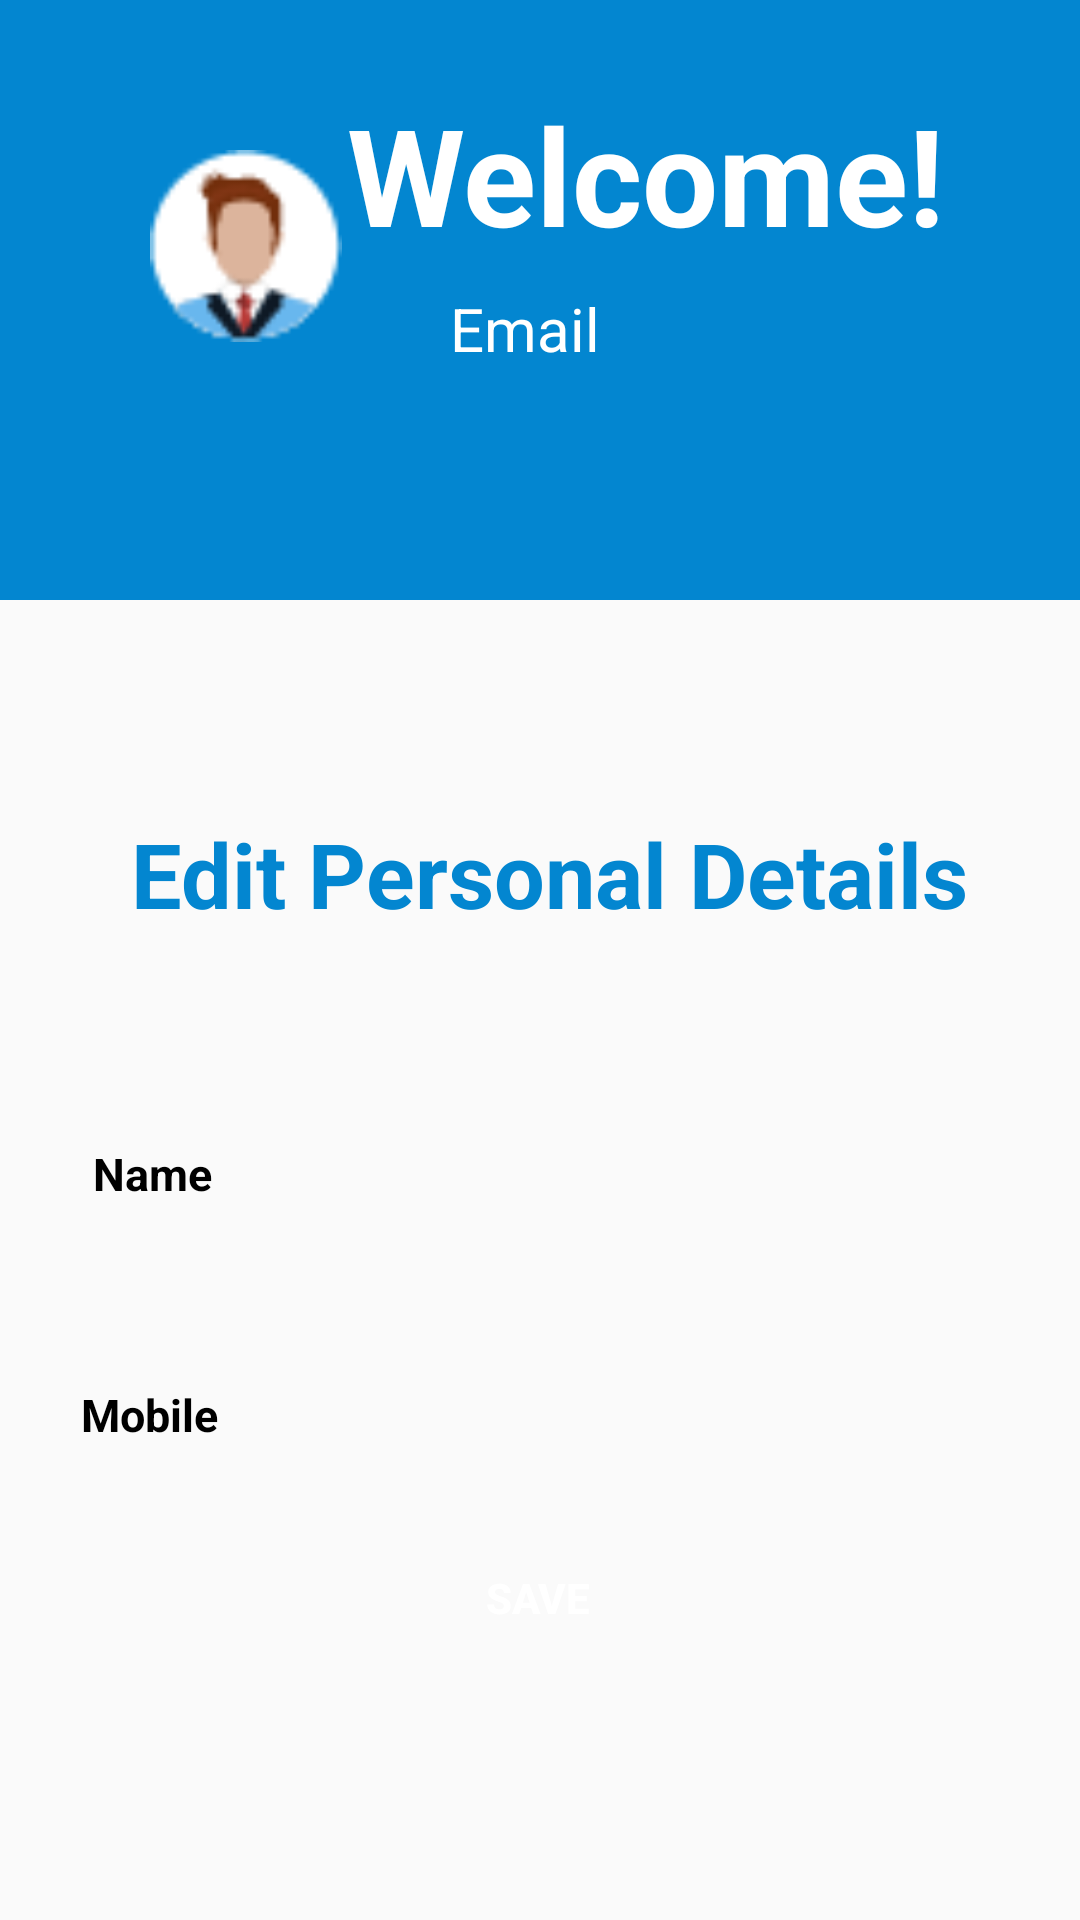

Reconstruct the res/layout file that produces this screen, plus the resources it refers to.
<!-- AndroidManifest.xml: application theme Theme.QuickyJob -->
<!-- res/layout/activity_myprofile.xml -->
<?xml version="1.0" encoding="utf-8"?>
<androidx.constraintlayout.widget.ConstraintLayout xmlns:android="http://schemas.android.com/apk/res/android"
    xmlns:app="http://schemas.android.com/apk/res-auto"
    xmlns:tools="http://schemas.android.com/tools"
    android:layout_width="match_parent"
    android:layout_height="match_parent"
    android:orientation="vertical">

    <ScrollView
        android:layout_width="match_parent"
        android:layout_height="match_parent"
        android:fillViewport="true"
        app:layout_constraintBottom_toBottomOf="parent"
        app:layout_constraintEnd_toEndOf="parent"
        app:layout_constraintStart_toStartOf="parent"
        app:layout_constraintTop_toTopOf="parent">


        <androidx.constraintlayout.widget.ConstraintLayout
            android:layout_width="match_parent"
            android:layout_height="wrap_content">

            <LinearLayout
                android:layout_width="match_parent"
                android:layout_height="200dp"
                android:background="@color/logcol"
                app:layout_constraintEnd_toEndOf="parent"
                app:layout_constraintStart_toStartOf="parent"
                app:layout_constraintTop_toTopOf="parent">


                <ImageView
                    android:id="@+id/userIconNew"
                    android:layout_width="64dp"
                    android:layout_height="64dp"
                    android:layout_marginStart="50dp"
                    android:layout_marginTop="50dp"
                    android:src="@drawable/usericon" />

            </LinearLayout>
            <TextView
                android:id="@+id/textView9"
                android:layout_width="wrap_content"
                android:layout_height="wrap_content"
                android:layout_marginTop="28dp"
                android:text="Welcome!"
                android:textColor="@color/white"
                android:textSize="45sp"
                android:textStyle="bold"
                app:layout_constraintEnd_toEndOf="parent"
                app:layout_constraintHorizontal_bias="0.72"
                app:layout_constraintStart_toStartOf="parent"
                app:layout_constraintTop_toTopOf="parent" />

            <TextView
                android:id="@+id/getting_email"
                android:layout_width="match_parent"
                android:layout_height="wrap_content"
                android:layout_marginTop="8dp"
                android:layout_marginStart="150dp"
                android:text="Email"
                android:textColor="@color/white"
                android:textSize="20sp"
                app:layout_constraintEnd_toEndOf="parent"
                app:layout_constraintHorizontal_bias="0.419"
                app:layout_constraintTop_toBottomOf="@+id/textView9" />


            <TextView
                android:id="@+id/textView10"
                android:layout_width="wrap_content"
                android:layout_height="50dp"
                android:layout_gravity="center"
                android:layout_marginTop="148dp"
                android:shadowColor="@color/logcol"
                android:text="Edit Personal Details"
                android:textColor="@color/logcol"
                android:textSize="30sp"
                android:textStyle="bold"
                app:layout_constraintEnd_toEndOf="parent"
                app:layout_constraintHorizontal_bias="0.541"
                app:layout_constraintStart_toStartOf="parent"
                app:layout_constraintTop_toBottomOf="@+id/getting_email" />

            <TextView
                android:id="@+id/textView11"
                android:layout_width="wrap_content"
                android:layout_height="wrap_content"
                android:layout_marginStart="31dp"
                android:layout_marginTop="60dp"
                android:layout_marginEnd="9dp"
                android:text="Name"
                android:textColor="@color/black"
                android:textSize="15sp"
                android:textStyle="bold"
                app:layout_constraintEnd_toStartOf="@+id/ed11"
                app:layout_constraintHorizontal_bias="0.0"
                app:layout_constraintStart_toStartOf="parent"
                app:layout_constraintTop_toBottomOf="@+id/textView10" />

            <EditText
                android:id="@+id/ed11"
                android:layout_width="match_parent"
                android:layout_height="wrap_content"
                android:layout_marginStart="80dp"
                android:layout_marginTop="48dp"
                android:layout_marginEnd="50dp"
                android:background="@drawable/forget"
                android:minHeight="48dp"
                android:textColor="@color/black"
                android:textSize="15sp"
                app:layout_constraintEnd_toEndOf="parent"
                app:layout_constraintHorizontal_bias="1.0"
                app:layout_constraintStart_toStartOf="parent"
                app:layout_constraintTop_toBottomOf="@+id/textView10"
                tools:ignore="SpeakableTextPresentCheck" />


            <TextView
                android:id="@+id/textView14"
                android:layout_width="wrap_content"
                android:layout_height="wrap_content"
                android:layout_marginStart="27dp"
                android:layout_marginTop="60dp"
                android:text="Mobile"
                android:textColor="@color/black"
                android:textSize="15sp"
                android:textStyle="bold"
                app:layout_constraintEnd_toEndOf="parent"
                app:layout_constraintHorizontal_bias="0.0"
                app:layout_constraintStart_toStartOf="parent"
                app:layout_constraintTop_toBottomOf="@+id/textView11" />

            <EditText
                android:id="@+id/ed13"
                android:layout_width="match_parent"
                android:layout_height="wrap_content"
                android:layout_marginStart="80dp"
                android:layout_marginTop="30dp"
                android:layout_marginEnd="50dp"
                android:background="@drawable/forget"
                android:inputType="phone"
                android:minHeight="48dp"
                android:textColor="@color/black"
                android:textSize="15sp"
                app:layout_constraintEnd_toEndOf="parent"
                app:layout_constraintHorizontal_bias="1.0"
                app:layout_constraintStart_toEndOf="@+id/textView14"
                app:layout_constraintTop_toBottomOf="@+id/ed11"
                tools:ignore="SpeakableTextPresentCheck" />

            <Button
                android:id="@+id/save_btn"
                android:layout_width="wrap_content"
                android:layout_height="wrap_content"
                android:layout_gravity="center"
                android:background="@drawable/forget"
                android:backgroundTint="@color/logcol"
                android:text="SAVE"
                android:textColor="@color/white"
                android:textStyle="bold"
                app:layout_constraintBottom_toBottomOf="parent"
                app:layout_constraintEnd_toEndOf="parent"
                app:layout_constraintHorizontal_bias="0.498"
                app:layout_constraintStart_toStartOf="parent"
                app:layout_constraintTop_toBottomOf="@+id/ed13"
                app:layout_constraintVertical_bias="0.141" />


        </androidx.constraintlayout.widget.ConstraintLayout>

    </ScrollView>


</androidx.constraintlayout.widget.ConstraintLayout>
<!-- resources referenced by this layout -->
<resources>
  <color name="black">#FF000000</color>
  <color name="logcol">#0386D0</color>
  <color name="white">#FFFFFFFF</color>
  <!-- drawable usericon: png bitmap (drawable-v24, 1764 bytes) -->
  <style name="Theme.QuickyJob" parent="Theme.AppCompat.DayNight.DarkActionBar">
          
          <item name="colorPrimary">@color/homecolor</item>
          <item name="colorPrimaryVariant">@color/purple_700</item>
          <item name="colorOnPrimary">@color/white</item>
          
          <item name="colorSecondary">@color/teal_200</item>
          <item name="colorSecondaryVariant">@color/teal_700</item>
          <item name="colorOnSecondary">@color/black</item>
          
          <item name="android:statusBarColor" tools:targetApi="l">?attr/colorPrimary</item>
          
      </style>
  <color name="homecolor">#1C185C</color>
  <color name="purple_700">#FF3700B3</color>
  <color name="teal_200">#FF03DAC5</color>
  <color name="teal_700">#FF018786</color>
</resources>
